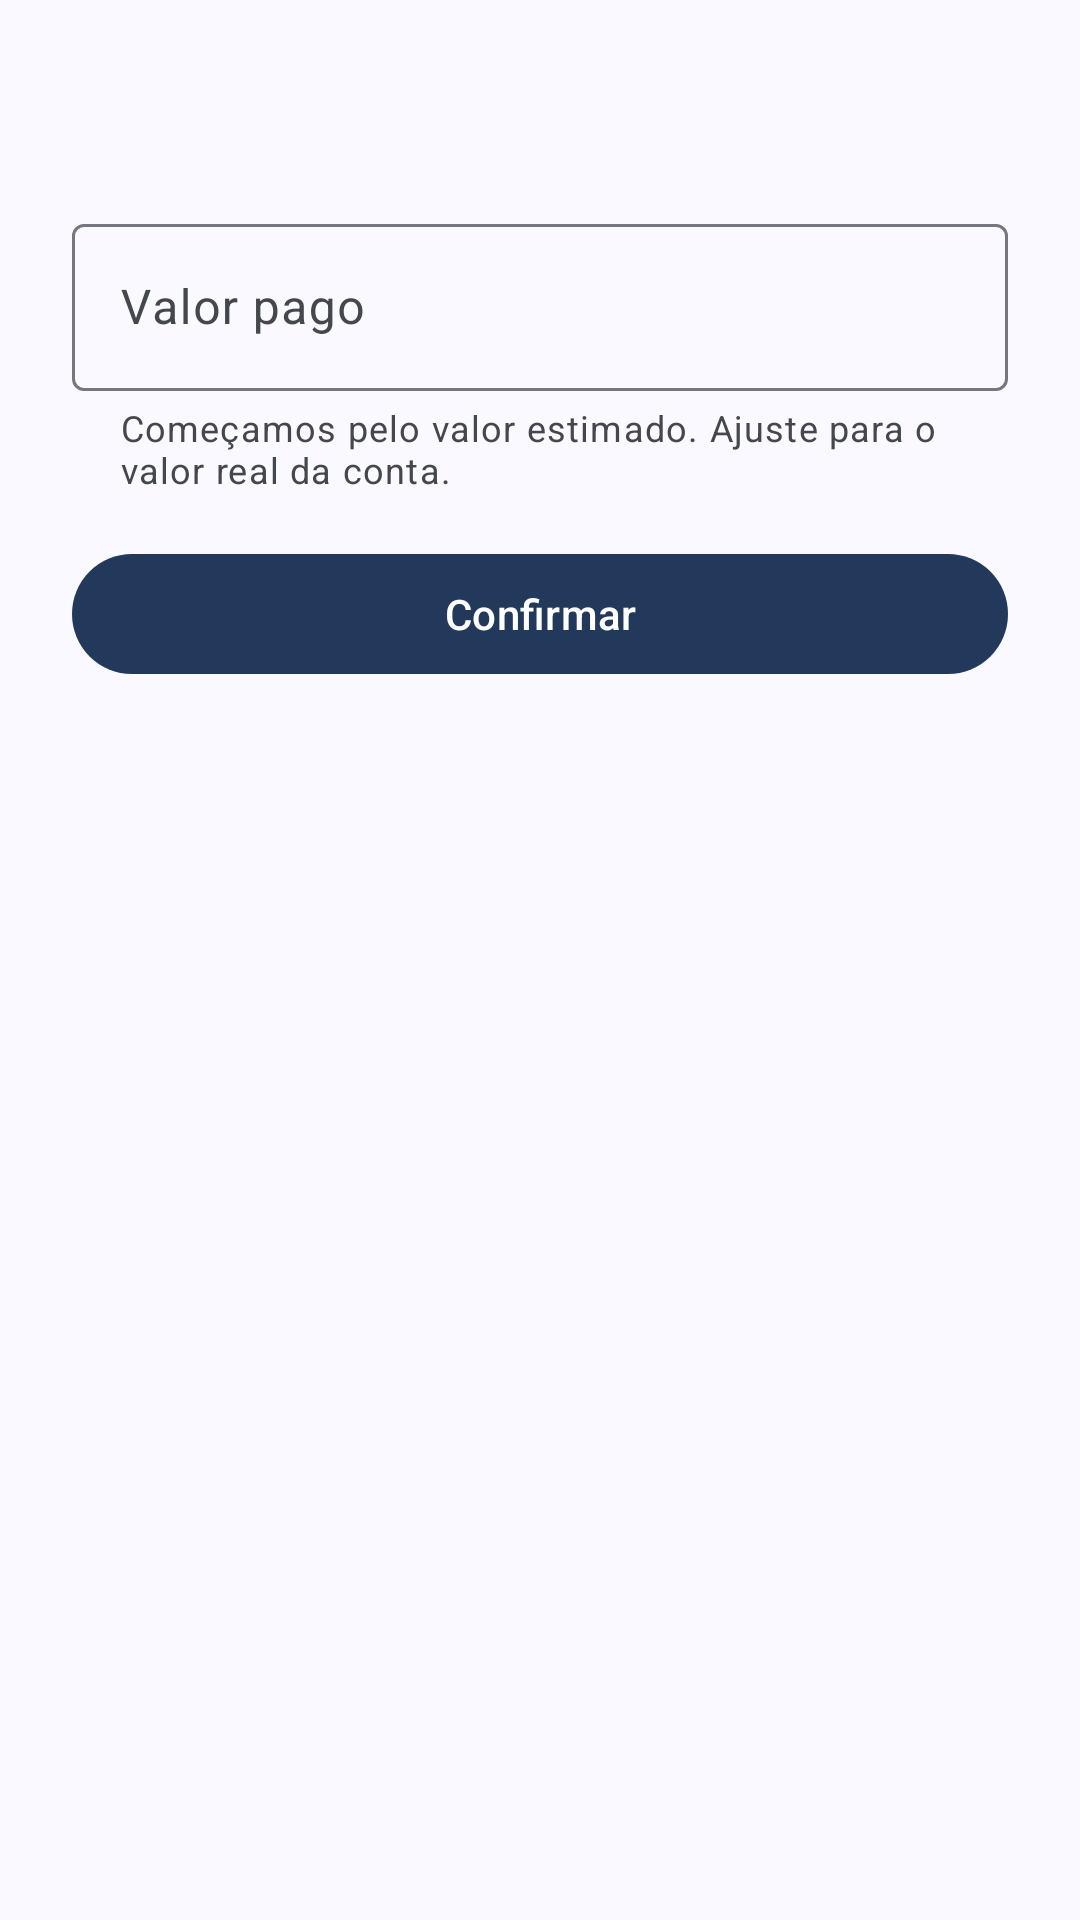

This screen was rendered from an Android layout file. Write that file and the resources it references.
<!-- AndroidManifest.xml: application theme Theme.Rekly -->
<!-- res/layout/bottom_sheet_confirm_payment.xml -->
<?xml version="1.0" encoding="utf-8"?>
<LinearLayout xmlns:android="http://schemas.android.com/apk/res/android"
    xmlns:app="http://schemas.android.com/apk/res-auto"
    xmlns:tools="http://schemas.android.com/tools"
    android:layout_width="match_parent"
    android:layout_height="wrap_content"
    android:orientation="vertical"
    android:padding="@dimen/spacing_large"
    tools:context=".ui.subscription.ConfirmPaymentBottomSheet">

    <TextView
        android:id="@+id/titleText"
        android:layout_width="match_parent"
        android:layout_height="wrap_content"
        android:textAppearance="?attr/textAppearanceTitleLarge"
        tools:text="Confirmar pagamento de 11/2026" />

    <com.google.android.material.textfield.TextInputLayout
        android:id="@+id/amountLayout"
        android:layout_width="match_parent"
        android:layout_height="wrap_content"
        android:layout_marginTop="@dimen/spacing_medium"
        android:hint="@string/label_paid_amount"
        app:helperText="@string/payment_confirm_helper"
        app:prefixText="@string/currency_prefix">

        <com.google.android.material.textfield.TextInputEditText
            android:id="@+id/amountInput"
            android:layout_width="match_parent"
            android:layout_height="wrap_content"
            android:digits="0123456789,."
            android:inputType="numberDecimal" />
    </com.google.android.material.textfield.TextInputLayout>

    <com.google.android.material.button.MaterialButton
        android:id="@+id/confirmButton"
        android:layout_width="match_parent"
        android:layout_height="wrap_content"
        android:layout_marginTop="@dimen/spacing_medium"
        android:text="@string/action_confirm" />

</LinearLayout>
<!-- resources referenced by this layout -->
<resources>
  <dimen name="spacing_large">24dp</dimen>
  <dimen name="spacing_medium">16dp</dimen>
  <string name="action_confirm">Confirmar</string>
  <string name="currency_prefix">R$</string>
  <string name="label_paid_amount">Valor pago</string>
  <string name="payment_confirm_helper">Começamos pelo valor estimado. Ajuste para o valor real da conta.</string>
  <style name="Theme.Rekly" parent="Base.Theme.Rekly" />
  <color name="md_theme_primary">#23395B</color>
  <color name="md_theme_onPrimary">#FFFFFF</color>
  <color name="md_theme_primaryContainer">#D6E3FF</color>
  <color name="md_theme_onPrimaryContainer">#0D1D33</color>
  <color name="md_theme_secondary">#565F71</color>
  <color name="md_theme_onSecondary">#FFFFFF</color>
  <color name="md_theme_secondaryContainer">#DAE2F9</color>
  <color name="md_theme_onSecondaryContainer">#131C2B</color>
  <color name="md_theme_tertiary">#705575</color>
  <color name="md_theme_onTertiary">#FFFFFF</color>
  <color name="md_theme_tertiaryContainer">#FAD8FD</color>
  <color name="md_theme_onTertiaryContainer">#28132E</color>
  <color name="md_theme_error">#BA1A1A</color>
  <color name="md_theme_onError">#FFFFFF</color>
  <color name="md_theme_errorContainer">#FFDAD6</color>
  <color name="md_theme_onErrorContainer">#410002</color>
  <color name="md_theme_background">#F9F9FF</color>
  <color name="md_theme_onBackground">#1A1C20</color>
  <color name="md_theme_surface">#F9F9FF</color>
  <color name="md_theme_onSurface">#1A1C20</color>
  <color name="md_theme_surfaceVariant">#E0E2EC</color>
  <color name="md_theme_onSurfaceVariant">#44474E</color>
  <color name="md_theme_outline">#74777F</color>
  <color name="md_theme_outlineVariant">#C4C6D0</color>
  <color name="md_theme_inverseSurface">#2E3036</color>
  <color name="md_theme_inverseOnSurface">#F0F0F7</color>
  <color name="md_theme_inversePrimary">#B0C6EC</color>
  <color name="md_theme_surfaceDim">#D9D9E0</color>
  <color name="md_theme_surfaceBright">#F9F9FF</color>
  <color name="md_theme_surfaceContainerLowest">#FFFFFF</color>
  <color name="md_theme_surfaceContainerLow">#F3F3FA</color>
  <color name="md_theme_surfaceContainer">#EDEDF4</color>
  <color name="md_theme_surfaceContainerHigh">#E8E7EF</color>
  <color name="md_theme_surfaceContainerHighest">#E2E2E9</color>
</resources>
